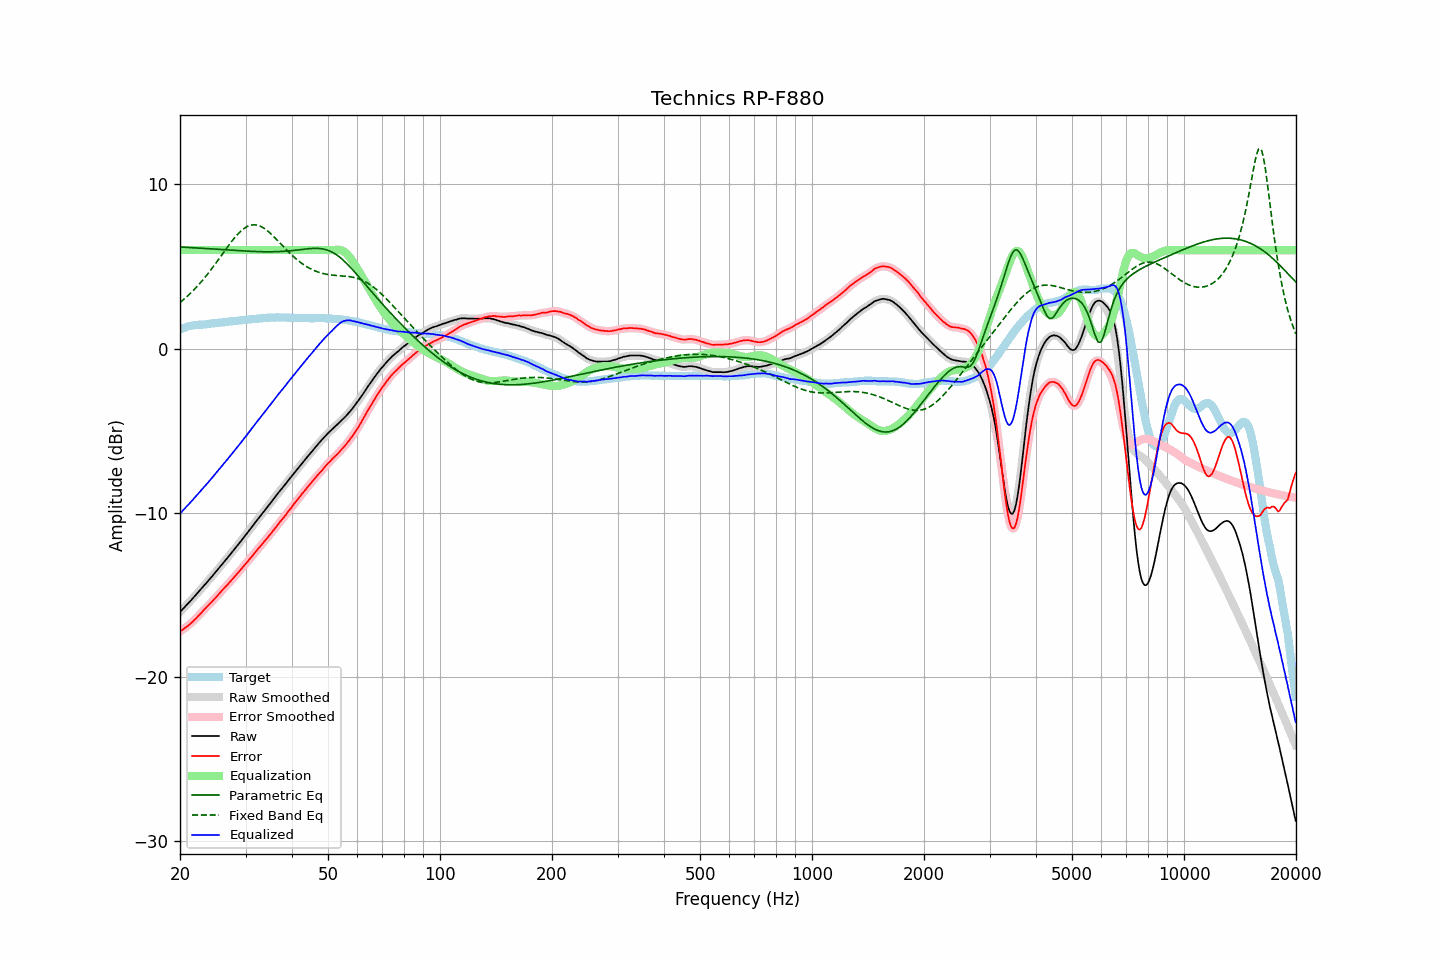

Data behind this chart, as committed beside it:
frequency, raw, error, smoothed, error_smoothed, equalization, parametric_eq, fixed_band_eq, equalized_raw, equalized_smoothed, target
20.00, -16.04, -17.22, -16.04, -17.22, 6.00, 6.19, 2.81, -10.04, -10.04, 1.18
20.20, -15.94, -17.16, -15.94, -17.15, 6.00, 6.19, 2.89, -9.94, -9.94, 1.22
20.40, -15.83, -17.08, -15.83, -17.08, 6.00, 6.18, 2.97, -9.83, -9.83, 1.26
20.61, -15.73, -17.01, -15.73, -17.01, 6.00, 6.17, 3.06, -9.73, -9.73, 1.28
20.81, -15.62, -16.93, -15.62, -16.94, 6.00, 6.17, 3.14, -9.62, -9.62, 1.32
21.02, -15.52, -16.87, -15.52, -16.87, 6.00, 6.16, 3.23, -9.52, -9.52, 1.36
21.23, -15.41, -16.78, -15.41, -16.79, 6.00, 6.16, 3.32, -9.41, -9.41, 1.38
21.44, -15.31, -16.70, -15.31, -16.70, 6.00, 6.15, 3.42, -9.31, -9.31, 1.40
21.66, -15.20, -16.61, -15.20, -16.61, 6.00, 6.15, 3.52, -9.20, -9.20, 1.41
21.87, -15.09, -16.51, -15.09, -16.52, 6.00, 6.14, 3.62, -9.09, -9.09, 1.42
22.09, -14.98, -16.42, -14.98, -16.42, 6.00, 6.13, 3.72, -8.98, -8.98, 1.44
22.31, -14.87, -16.32, -14.87, -16.32, 6.00, 6.13, 3.83, -8.87, -8.87, 1.45
22.54, -14.76, -16.21, -14.76, -16.22, 6.00, 6.12, 3.93, -8.76, -8.76, 1.45
22.76, -14.65, -16.11, -14.65, -16.11, 6.00, 6.12, 4.05, -8.65, -8.65, 1.46
22.99, -14.54, -16.00, -14.54, -16.00, 6.00, 6.11, 4.16, -8.54, -8.54, 1.46
23.22, -14.42, -15.89, -14.42, -15.89, 6.00, 6.10, 4.28, -8.42, -8.42, 1.47
23.45, -14.31, -15.79, -14.31, -15.79, 6.00, 6.10, 4.40, -8.31, -8.31, 1.48
23.69, -14.20, -15.69, -14.20, -15.69, 6.00, 6.09, 4.52, -8.20, -8.20, 1.49
23.92, -14.09, -15.60, -14.09, -15.60, 6.00, 6.08, 4.64, -8.09, -8.09, 1.51
24.16, -13.97, -15.50, -13.97, -15.50, 6.00, 6.08, 4.77, -7.97, -7.97, 1.53
24.40, -13.86, -15.40, -13.86, -15.39, 6.00, 6.07, 4.90, -7.86, -7.86, 1.54
24.65, -13.74, -15.28, -13.74, -15.29, 6.00, 6.06, 5.03, -7.74, -7.74, 1.54
24.89, -13.63, -15.19, -13.63, -15.18, 6.00, 6.06, 5.16, -7.63, -7.63, 1.56
25.14, -13.51, -15.07, -13.51, -15.07, 6.00, 6.05, 5.30, -7.51, -7.51, 1.57
25.39, -13.39, -14.96, -13.39, -14.97, 6.00, 6.04, 5.43, -7.39, -7.39, 1.58
25.65, -13.27, -14.86, -13.27, -14.85, 6.00, 6.04, 5.57, -7.27, -7.27, 1.59
25.91, -13.15, -14.75, -13.15, -14.74, 6.00, 6.03, 5.71, -7.15, -7.15, 1.59
26.16, -13.03, -14.63, -13.03, -14.64, 6.00, 6.03, 5.84, -7.03, -7.03, 1.60
26.43, -12.92, -14.53, -12.92, -14.53, 6.00, 6.02, 5.98, -6.92, -6.92, 1.61
26.69, -12.80, -14.43, -12.80, -14.43, 6.00, 6.01, 6.12, -6.80, -6.80, 1.63
26.96, -12.68, -14.32, -12.68, -14.32, 6.00, 6.01, 6.25, -6.68, -6.68, 1.64
27.23, -12.56, -14.21, -12.56, -14.21, 6.00, 6.00, 6.38, -6.56, -6.56, 1.65
27.50, -12.44, -14.11, -12.44, -14.10, 6.00, 5.99, 6.51, -6.44, -6.44, 1.67
27.77, -12.32, -13.99, -12.32, -13.99, 6.00, 5.99, 6.63, -6.32, -6.32, 1.67
28.05, -12.20, -13.89, -12.20, -13.88, 6.00, 5.98, 6.76, -6.20, -6.20, 1.69
28.33, -12.08, -13.77, -12.08, -13.77, 6.00, 5.97, 6.87, -6.08, -6.08, 1.69
28.62, -11.95, -13.66, -11.95, -13.66, 6.00, 5.97, 6.98, -5.95, -5.95, 1.71
28.90, -11.83, -13.54, -11.83, -13.54, 6.00, 5.96, 7.08, -5.83, -5.83, 1.72
29.19, -11.71, -13.43, -11.70, -13.43, 6.00, 5.96, 7.17, -5.71, -5.70, 1.72
29.48, -11.58, -13.32, -11.58, -13.32, 6.00, 5.95, 7.25, -5.58, -5.58, 1.74
29.78, -11.45, -13.20, -11.45, -13.21, 6.00, 5.95, 7.33, -5.45, -5.45, 1.75
30.08, -11.33, -13.09, -11.33, -13.09, 6.00, 5.94, 7.39, -5.33, -5.33, 1.76
30.38, -11.20, -12.97, -11.20, -12.97, 6.00, 5.94, 7.45, -5.20, -5.20, 1.77
30.68, -11.07, -12.85, -11.07, -12.85, 6.00, 5.93, 7.49, -5.07, -5.07, 1.78
30.99, -10.95, -12.74, -10.95, -12.74, 6.00, 5.93, 7.52, -4.95, -4.95, 1.79
31.30, -10.82, -12.62, -10.82, -12.62, 6.00, 5.92, 7.53, -4.82, -4.82, 1.80
31.61, -10.69, -12.50, -10.69, -12.50, 6.00, 5.92, 7.54, -4.69, -4.69, 1.81
31.93, -10.56, -12.37, -10.56, -12.38, 6.00, 5.91, 7.54, -4.56, -4.56, 1.81
32.24, -10.44, -12.26, -10.44, -12.26, 6.00, 5.91, 7.52, -4.44, -4.44, 1.82
32.57, -10.31, -12.14, -10.31, -12.14, 6.00, 5.91, 7.49, -4.31, -4.31, 1.83
32.89, -10.19, -12.04, -10.19, -12.03, 6.00, 5.90, 7.45, -4.19, -4.19, 1.85
33.22, -10.06, -11.91, -10.06, -11.91, 6.00, 5.90, 7.40, -4.06, -4.06, 1.85
33.55, -9.94, -11.80, -9.94, -11.80, 6.00, 5.90, 7.35, -3.94, -3.94, 1.86
33.89, -9.81, -11.67, -9.81, -11.68, 6.00, 5.90, 7.28, -3.81, -3.81, 1.86
34.23, -9.69, -11.57, -9.69, -11.56, 6.00, 5.90, 7.21, -3.69, -3.69, 1.88
34.57, -9.56, -11.44, -9.56, -11.44, 6.00, 5.90, 7.13, -3.56, -3.56, 1.88
34.92, -9.44, -11.33, -9.44, -11.33, 6.00, 5.90, 7.04, -3.44, -3.44, 1.89
35.27, -9.31, -11.21, -9.31, -11.20, 6.00, 5.90, 6.95, -3.31, -3.31, 1.89
35.62, -9.19, -11.08, -9.19, -11.08, 6.00, 5.90, 6.86, -3.19, -3.19, 1.89
35.97, -9.06, -10.95, -9.06, -10.96, 6.00, 5.90, 6.76, -3.06, -3.06, 1.89
... 635 more rows
